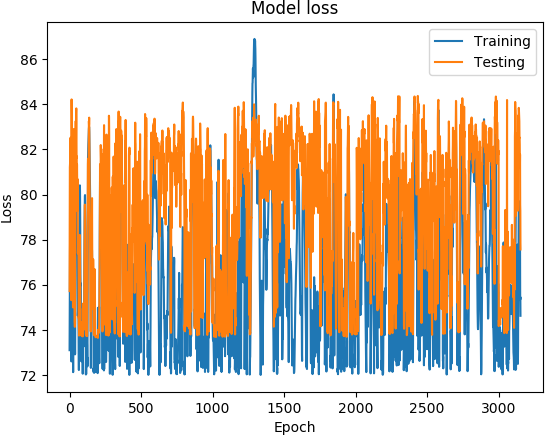

Source data for this figure (header and first rows):
('DATETIME', 'REAL', 'PREDICTED')
1468011600, 73.1, 75.72
1468012200, 74.89, 78.82
1468012800, 76.21, 81.21
1468013400, 77.5, 81.32
1468014000, 78.48, 81.46
1468014600, 79.19, 82.18
1468015200, 80.05, 82.52
1468015800, 80.08, 82.47
1468016400, 78.7, 81.08
1468017000, 77.13, 78.45
1468017600, 76.51, 77.14
1468018200, 75.98, 76.54
1468018800, 74.73, 75.32
1468171200, 72.6, 82.38
1468171800, 75.44, 84.22
1468172400, 76.66, 83.53
1468173000, 76.9, 82.01
1468173600, 77.11, 80.2
1468174200, 76.75, 78.81
1468174800, 75.89, 79.4
1468175400, 75.78, 77.46
1468176000, 75.44, 77.8
1468176600, 75.41, 78.08
1468177200, 74.73, 76.1
1468177800, 73.11, 75
1468350600, 72.12, 77.15
1468351200, 74.8, 77.39
1468351800, 77.06, 81.52
1468352400, 78.27, 82.9
1468353000, 78.59, 80.35
1468353600, 78.31, 79.22
1468354200, 77.66, 77.86
1468354800, 77.03, 76.26
1468355400, 76.41, 75.16
1468356000, 75.72, 75.41
1468356600, 74.92, 74.33
1468357200, 74.07, 74.3
1468357800, 73.32, 74.13
1468358400, 72.91, 74.3
1468348200, 72.95, 78.48
1468348800, 76.07, 80.96
1468349400, 77.59, 81.73
1468350000, 78.26, 82.21
1468350600, 78.89, 83.26
1468351200, 79.38, 81.73
1468351800, 80.23, 82.74
1468352400, 81.05, 83.61
1468353000, 80.93, 83.82
1468353600, 80.23, 83.19
1468354200, 79.83, 81.63
1468354800, 79.31, 81.7
1468355400, 78.86, 80.56
1468356000, 78.52, 81.34
1468356600, 78.21, 80.67
1468357200, 77.65, 79.27
1468357800, 77.42, 80.09
1468358400, 77.25, 80.68
1468359000, 75.89, 80.07
1468359600, 74.62, 77.39
1468360200, 74.81, 77.65
... 3,094 more rows
